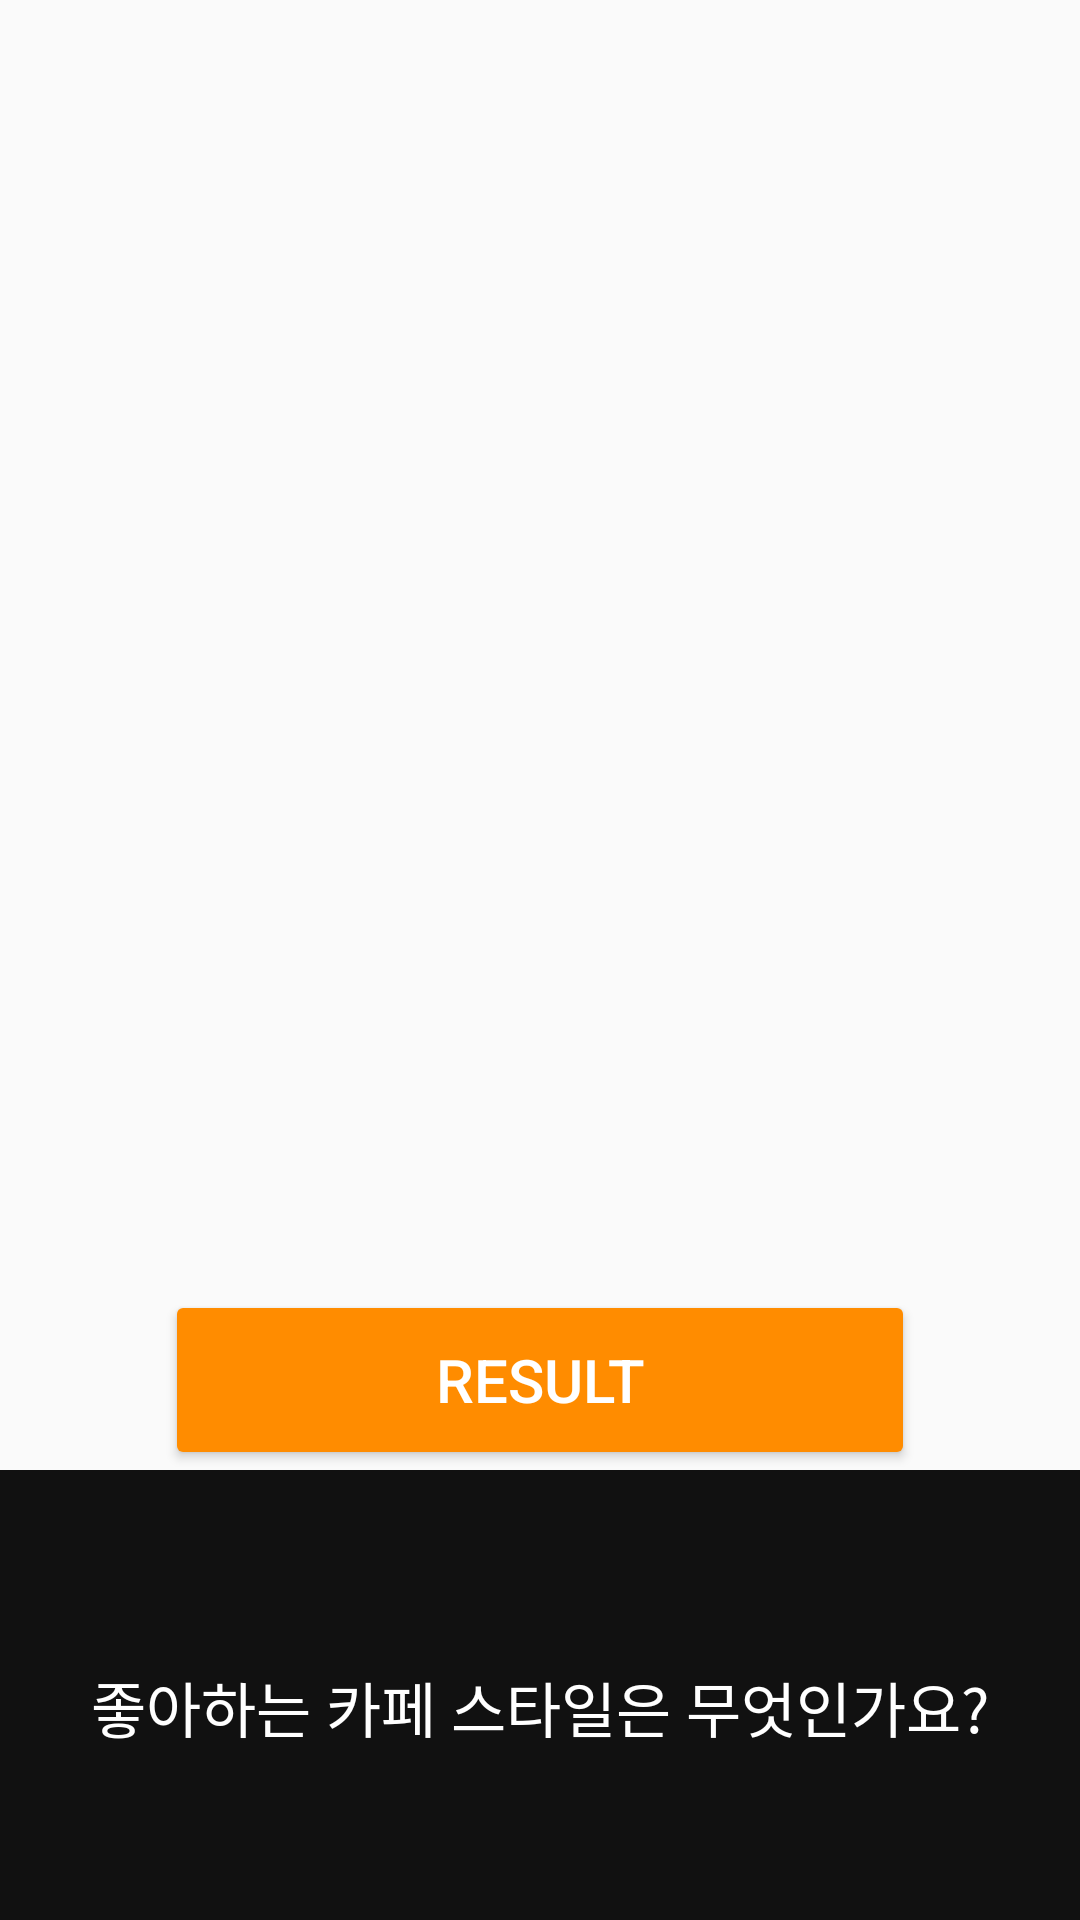

Here is an Android app screen rendered from its layout file. Give the layout XML and the strings, colors and styles it references.
<!-- AndroidManifest.xml: application theme Theme.CAFEIN_APP -->
<!-- res/layout/survey_fragment7.xml -->
<?xml version="1.0" encoding="utf-8"?>
<FrameLayout xmlns:android="http://schemas.android.com/apk/res/android"
    android:layout_width="match_parent"
    android:layout_height="match_parent">

    <LinearLayout
        android:layout_width="match_parent"
        android:layout_height="match_parent"
        android:orientation="vertical">

        <ImageView
            android:layout_width="wrap_content"
            android:layout_height="430dp"
            android:src="@drawable/style" />

        <RadioGroup
            android:layout_width="wrap_content"
            android:layout_height="wrap_content"
            android:layout_weight="1"
            android:orientation="horizontal">

            <RadioButton
                android:id="@+id/style_but1"
                android:layout_width="wrap_content"
                android:layout_height="wrap_content"
                android:layout_marginLeft="10dp"
                android:text="감성카페"
                android:textSize="30dp" />

            <RadioButton
                android:id="@+id/style_but2"
                android:layout_width="wrap_content"
                android:layout_height="wrap_content"
                android:layout_marginLeft="80dp"
                android:text="동네카페"
                android:textSize="30dp" />
        </RadioGroup>

        <Button
            android:id="@+id/b"
            android:layout_width="250dp"
            android:layout_height="60dp"
            android:layout_gravity="center"
            android:backgroundTint="@color/orange"
            android:text="RESULT"
            android:textColor="#FFFFFFFF"
            android:textSize="20dp" />

        <TextView
            android:id="@+id/tv"
            android:layout_width="match_parent"
            android:layout_height="158dp"
            android:background="#111111"
            android:gravity="center"
            android:text="좋아하는 카페 스타일은 무엇인가요?"
            android:textColor="#ffffff"
            android:textSize="20dp"
            android:textStyle="normal" />

    </LinearLayout>
</FrameLayout>
<!-- resources referenced by this layout -->
<resources>
  <color name="orange">#FF8C00</color>
  <style name="Theme.CAFEIN_APP" parent="Theme.AppCompat.Light">
  		
  		<item name="colorPrimary">@color/white</item>
  		<item name="colorPrimaryVariant">@color/purple_700</item>
  		<item name="colorOnPrimary">@color/white</item>
  		
  		<item name="colorSecondary">@color/teal_200</item>
  		<item name="colorSecondaryVariant">@color/teal_700</item>
  		<item name="colorOnSecondary">@color/black</item>
  		
  		<item name="android:statusBarColor" tools:targetApi="l">?attr/colorPrimaryVariant</item>
  		
  	</style>
  <color name="white">#FFFFFFFF</color>
  <color name="purple_700">#FF3700B3</color>
  <color name="teal_200">#FF03DAC5</color>
  <color name="teal_700">#FF018786</color>
  <color name="black">#FF000000</color>
</resources>
